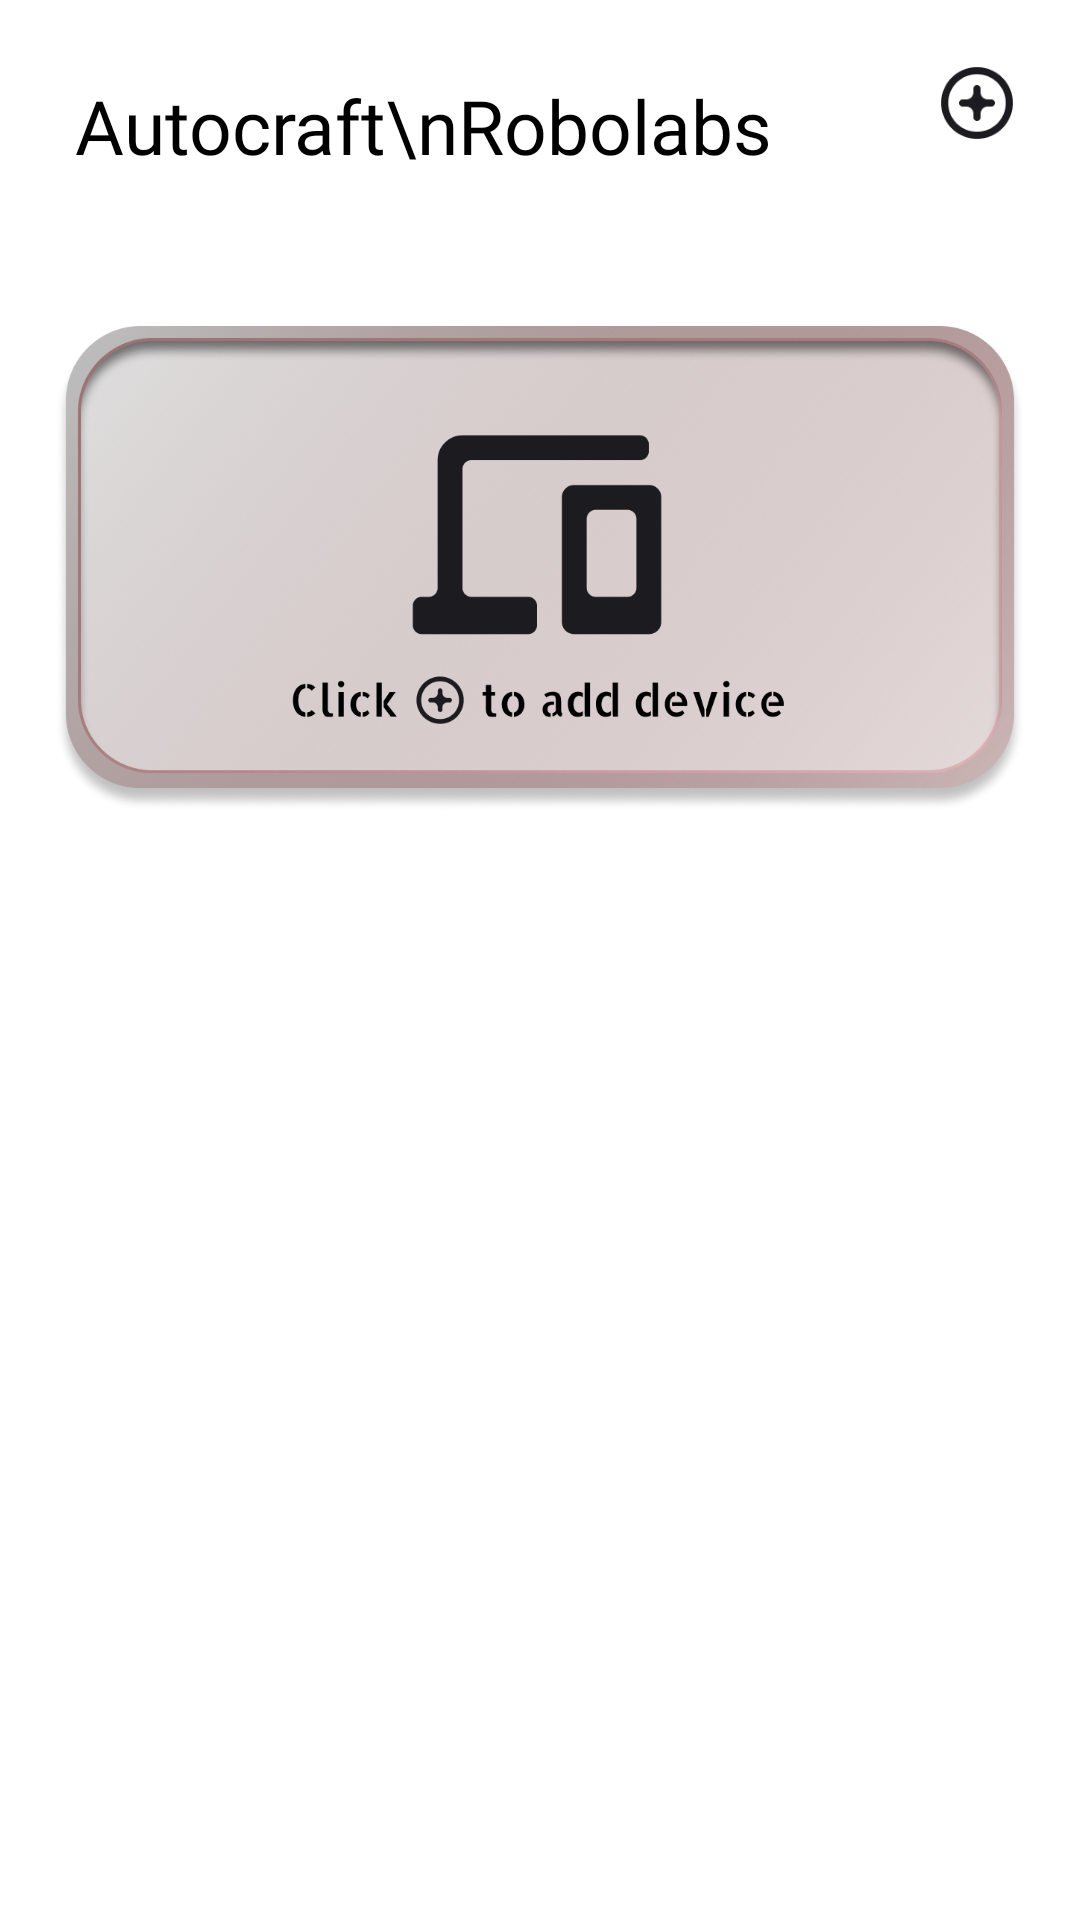

Write the Android layout XML for this screen, with the resource values it uses.
<!-- AndroidManifest.xml: application theme Theme.Autocraft -->
<!-- res/layout/fragment_home.xml -->
<?xml version="1.0" encoding="utf-8"?>
<androidx.constraintlayout.widget.ConstraintLayout
    xmlns:android="http://schemas.android.com/apk/res/android"
    xmlns:app="http://schemas.android.com/apk/res-auto"
    xmlns:tools="http://schemas.android.com/tools"
    android:layout_width="match_parent"
    android:layout_height="match_parent"
    tools:context=".HomeFragment">

    <Space
        android:id="@+id/space_1"
        android:layout_width="0dp"
        android:layout_height="0dp"
        app:layout_constraintTop_toTopOf="parent"
        app:layout_constraintStart_toStartOf="parent"
        app:layout_constraintWidth_percent="0.1" />

    <Space
        android:id="@+id/space_2"
        android:layout_width="0dp"
        android:layout_height="0dp"
        app:layout_constraintTop_toTopOf="parent"
        app:layout_constraintStart_toStartOf="parent"
        app:layout_constraintHeight_percent="0.1"/>

    <TextView
        android:id="@+id/title"
        android:layout_width="wrap_content"
        android:layout_height="wrap_content"
        android:textSize="25dp"
        android:text="Autocraft\nRobolabs"
        android:fontFamily="@font/font"
        android:textColor="@color/black"
        android:layout_margin="25dp"
        app:layout_constraintStart_toEndOf="@id/space_2"
        app:layout_constraintTop_toBottomOf="@id/space_1" />

    <ImageView
        android:id="@+id/add_device"
        android:src="@drawable/add_device"
        android:layout_width="0dp"
        android:layout_height="0dp"
        android:text="Add Device"
        android:layout_margin="20dp"
        app:layout_constraintTop_toTopOf="parent"
        app:layout_constraintEnd_toEndOf="parent"
        app:layout_constraintDimensionRatio="H,1:1"
        app:layout_constraintWidth_percent="0.08"/>

    <androidx.recyclerview.widget.RecyclerView
        android:id="@+id/recycle_view"
        android:layout_width="0dp"
        android:layout_height="0dp"
        android:layout_marginTop="20dp"
        app:layout_constraintStart_toStartOf="parent"
        app:layout_constraintTop_toBottomOf="@+id/title"
        app:layout_constraintEnd_toEndOf="parent"
        app:layout_constraintBottom_toBottomOf="parent"/>

    <ImageView
        android:id="@+id/no_device"
        android:src="@drawable/message_box_no_devices"
        android:layout_width="0dp"
        android:layout_height="wrap_content"
        android:layout_marginTop="50dp"
        android:adjustViewBounds="true"
        android:visibility="visible"
        app:layout_constraintStart_toStartOf="parent"
        app:layout_constraintTop_toBottomOf="@id/title"
        app:layout_constraintEnd_toEndOf="parent"
        app:layout_constraintWidth_percent="0.9"/>

</androidx.constraintlayout.widget.ConstraintLayout>
<!-- resources referenced by this layout -->
<resources>
  <color name="black">#FF000000</color>
  <!-- drawable add_device: png bitmap (drawable, 2741 bytes) -->
  <!-- drawable message_box_no_devices: png bitmap (drawable, 538305 bytes) -->
  <style name="Theme.Autocraft" parent="Theme.MaterialComponents.DayNight.NoActionBar">
          
          <item name="colorPrimary">@color/purple_500</item>
          <item name="colorPrimaryVariant">@color/purple_700</item>
          <item name="colorOnPrimary">@color/white</item>
          
          <item name="colorSecondary">@color/teal_200</item>
          <item name="colorSecondaryVariant">@color/teal_700</item>
          <item name="colorOnSecondary">@color/black</item>
          
          <item name="android:statusBarColor">?attr/colorPrimaryVariant</item>
          
          <item name="fontFamily">@font/font</item>
      </style>
  <color name="purple_500">#FF6200EE</color>
  <color name="purple_700">#FF3700B3</color>
  <color name="white">#F5F5F5</color>
  <color name="teal_200">#FF03DAC5</color>
  <color name="teal_700">#FF018786</color>
</resources>
